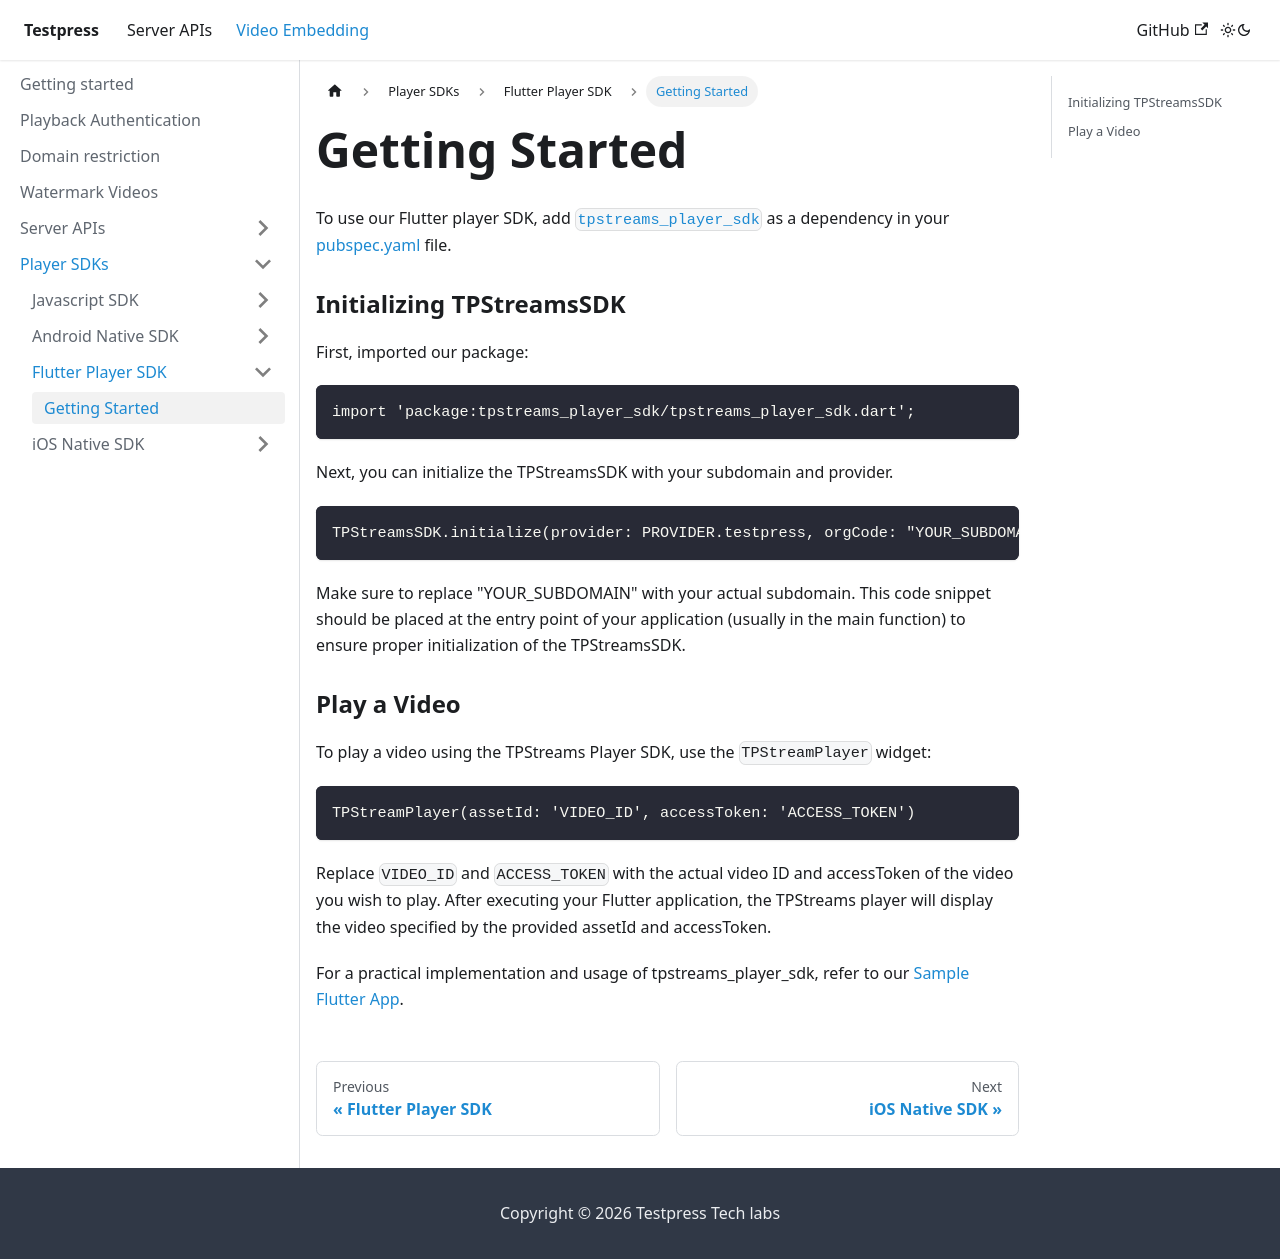

repository: testpress/testpress_docs · page: docs/video-embedding/player-sdk/flutter-sdk/getting_started/index.html · generator: docusaurus

---
sidebar_position: 3
---

# Getting Started

To use our Flutter player SDK, add [`tpstreams_player_sdk`](https://pub.dev/packages/tpstreams_player_sdk) as a dependency in your [pubspec.yaml](https://docs.flutter.dev/packages-and-plugins/using-packages) file.


### Initializing TPStreamsSDK 

First, imported our package:

```dart
import 'package:tpstreams_player_sdk/tpstreams_player_sdk.dart';
```

Next, you can initialize the TPStreamsSDK with your subdomain and provider.

```
TPStreamsSDK.initialize(provider: PROVIDER.testpress, orgCode: "YOUR_SUBDOMAIN");
```

Make sure to replace "YOUR_SUBDOMAIN" with your actual subdomain. This code snippet should be placed at the entry point of your application (usually in the main function) to ensure proper initialization of the TPStreamsSDK.


### Play a Video 

To play a video using the TPStreams Player SDK, use the `TPStreamPlayer` widget:

```dart
TPStreamPlayer(assetId: 'VIDEO_ID', accessToken: 'ACCESS_TOKEN')
```

Replace `VIDEO_ID` and `ACCESS_TOKEN` with the actual video ID and accessToken of the video you wish to play.
After executing your Flutter application, the TPStreams player will display the video specified by the provided assetId and accessToken.


For a practical implementation and usage of tpstreams_player_sdk, refer to our [Sample Flutter App](https://github.com/testpress/sample_flutter_app/tree/testpress).
